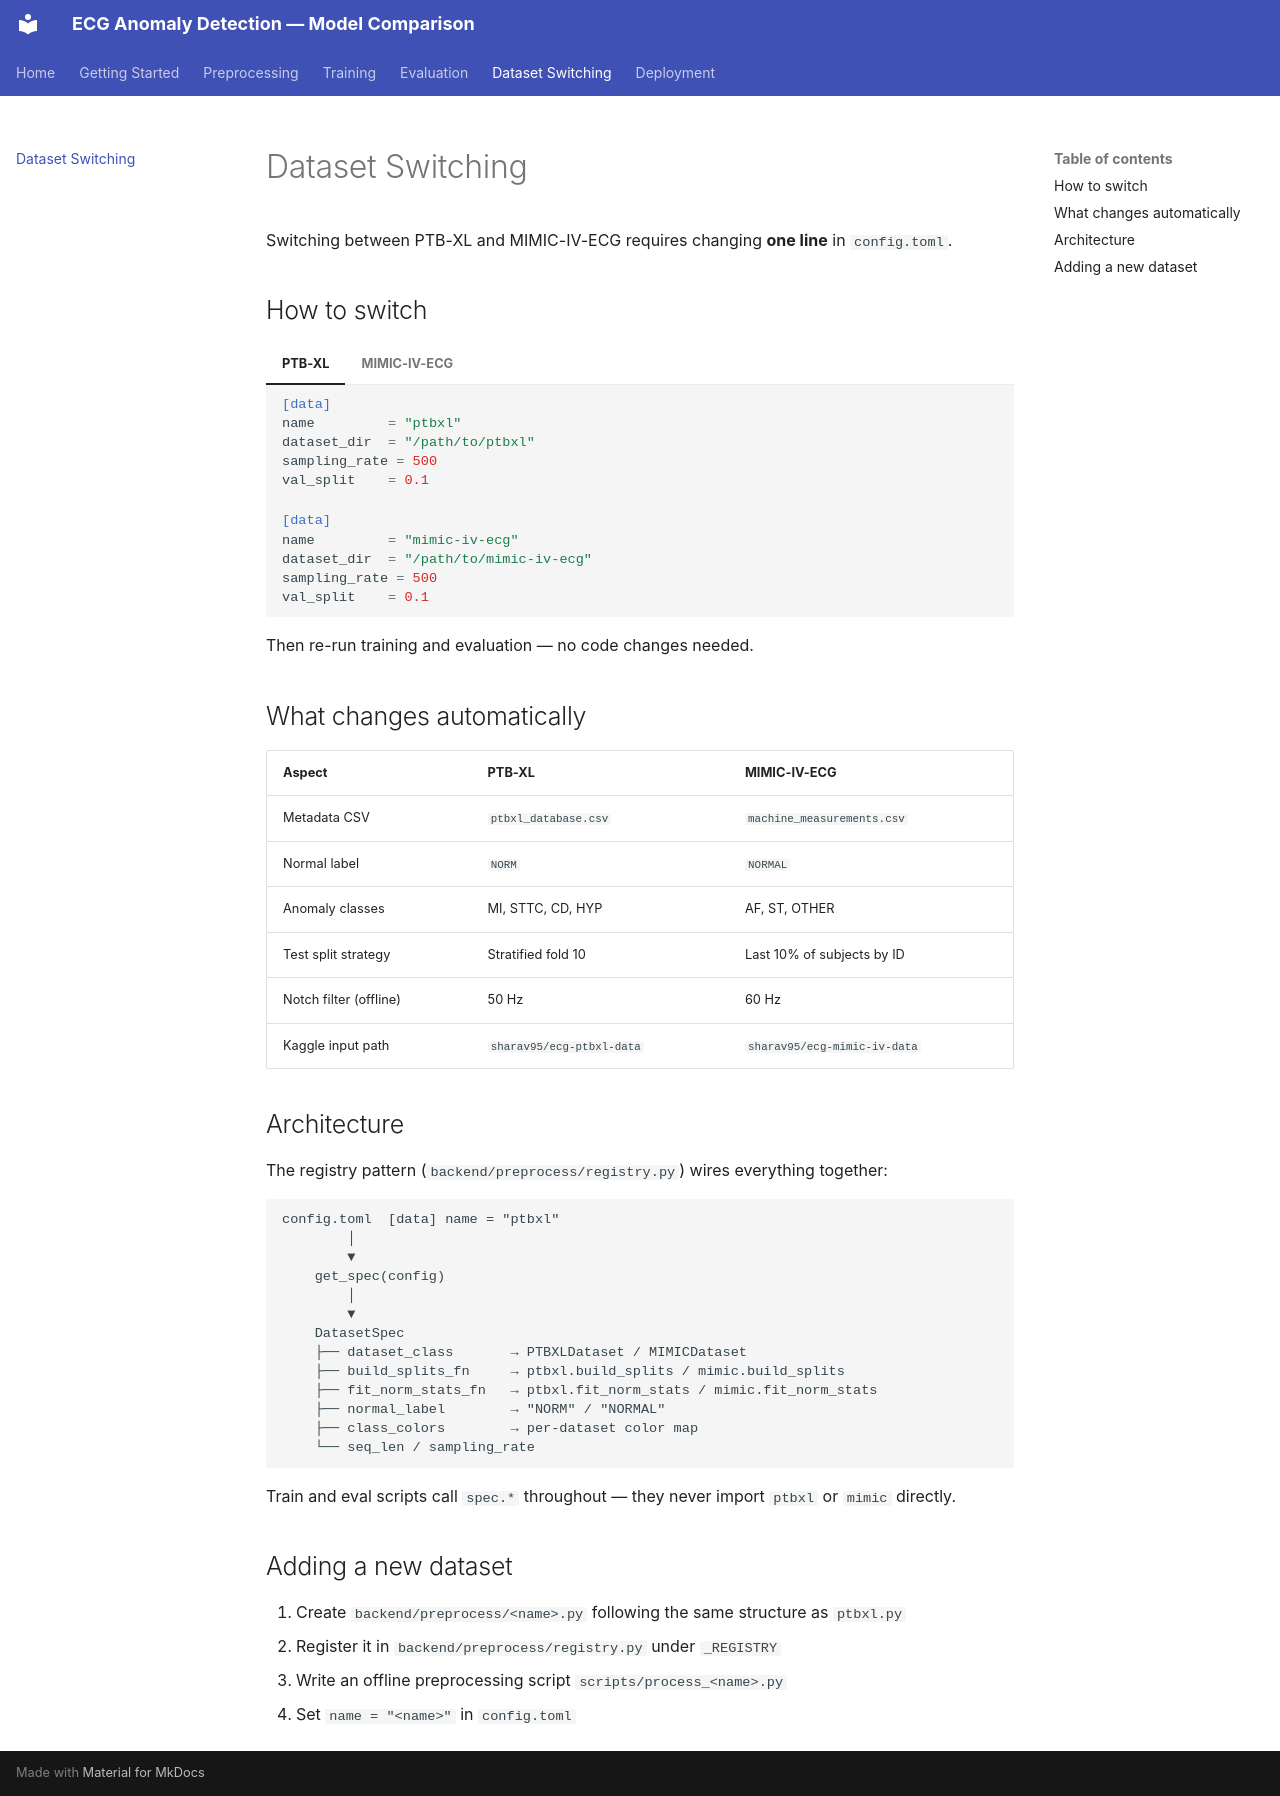

repository: saravanakum1/DGM_saravanakumar · page: dataset-switching/index.html · generator: mkdocs

# Dataset Switching

Switching between PTB-XL and MIMIC-IV-ECG requires changing **one line** in `config.toml`.

## How to switch

=== "PTB-XL"

    ```toml
    [data]
    name         = "ptbxl"
    dataset_dir  = "/path/to/ptbxl"
    sampling_rate = 500
    val_split    = 0.1
    ```

=== "MIMIC-IV-ECG"

    ```toml
    [data]
    name         = "mimic-iv-ecg"
    dataset_dir  = "/path/to/mimic-iv-ecg"
    sampling_rate = 500
    val_split    = 0.1
    ```

Then re-run training and evaluation — no code changes needed.

## What changes automatically

| Aspect | PTB-XL | MIMIC-IV-ECG |
|---|---|---|
| Metadata CSV | `ptbxl_database.csv` | `machine_measurements.csv` |
| Normal label | `NORM` | `NORMAL` |
| Anomaly classes | MI, STTC, CD, HYP | AF, ST, OTHER |
| Test split strategy | Stratified fold 10 | Last 10% of subjects by ID |
| Notch filter (offline) | 50 Hz | 60 Hz |
| Kaggle input path | `sharav95/ecg-ptbxl-data` | `sharav95/ecg-mimic-iv-data` |

## Architecture

The registry pattern (`backend/preprocess/registry.py`) wires everything together:

```
config.toml  [data] name = "ptbxl"
        │
        ▼
    get_spec(config)
        │
        ▼
    DatasetSpec
    ├── dataset_class       → PTBXLDataset / MIMICDataset
    ├── build_splits_fn     → ptbxl.build_splits / mimic.build_splits
    ├── fit_norm_stats_fn   → ptbxl.fit_norm_stats / mimic.fit_norm_stats
    ├── normal_label        → "NORM" / "NORMAL"
    ├── class_colors        → per-dataset color map
    └── seq_len / sampling_rate
```

Train and eval scripts call `spec.*` throughout — they never import `ptbxl` or `mimic` directly.

## Adding a new dataset

1. Create `backend/preprocess/<name>.py` following the same structure as `ptbxl.py`
2. Register it in `backend/preprocess/registry.py` under `_REGISTRY`
3. Write an offline preprocessing script `scripts/process_<name>.py`
4. Set `name = "<name>"` in `config.toml`
